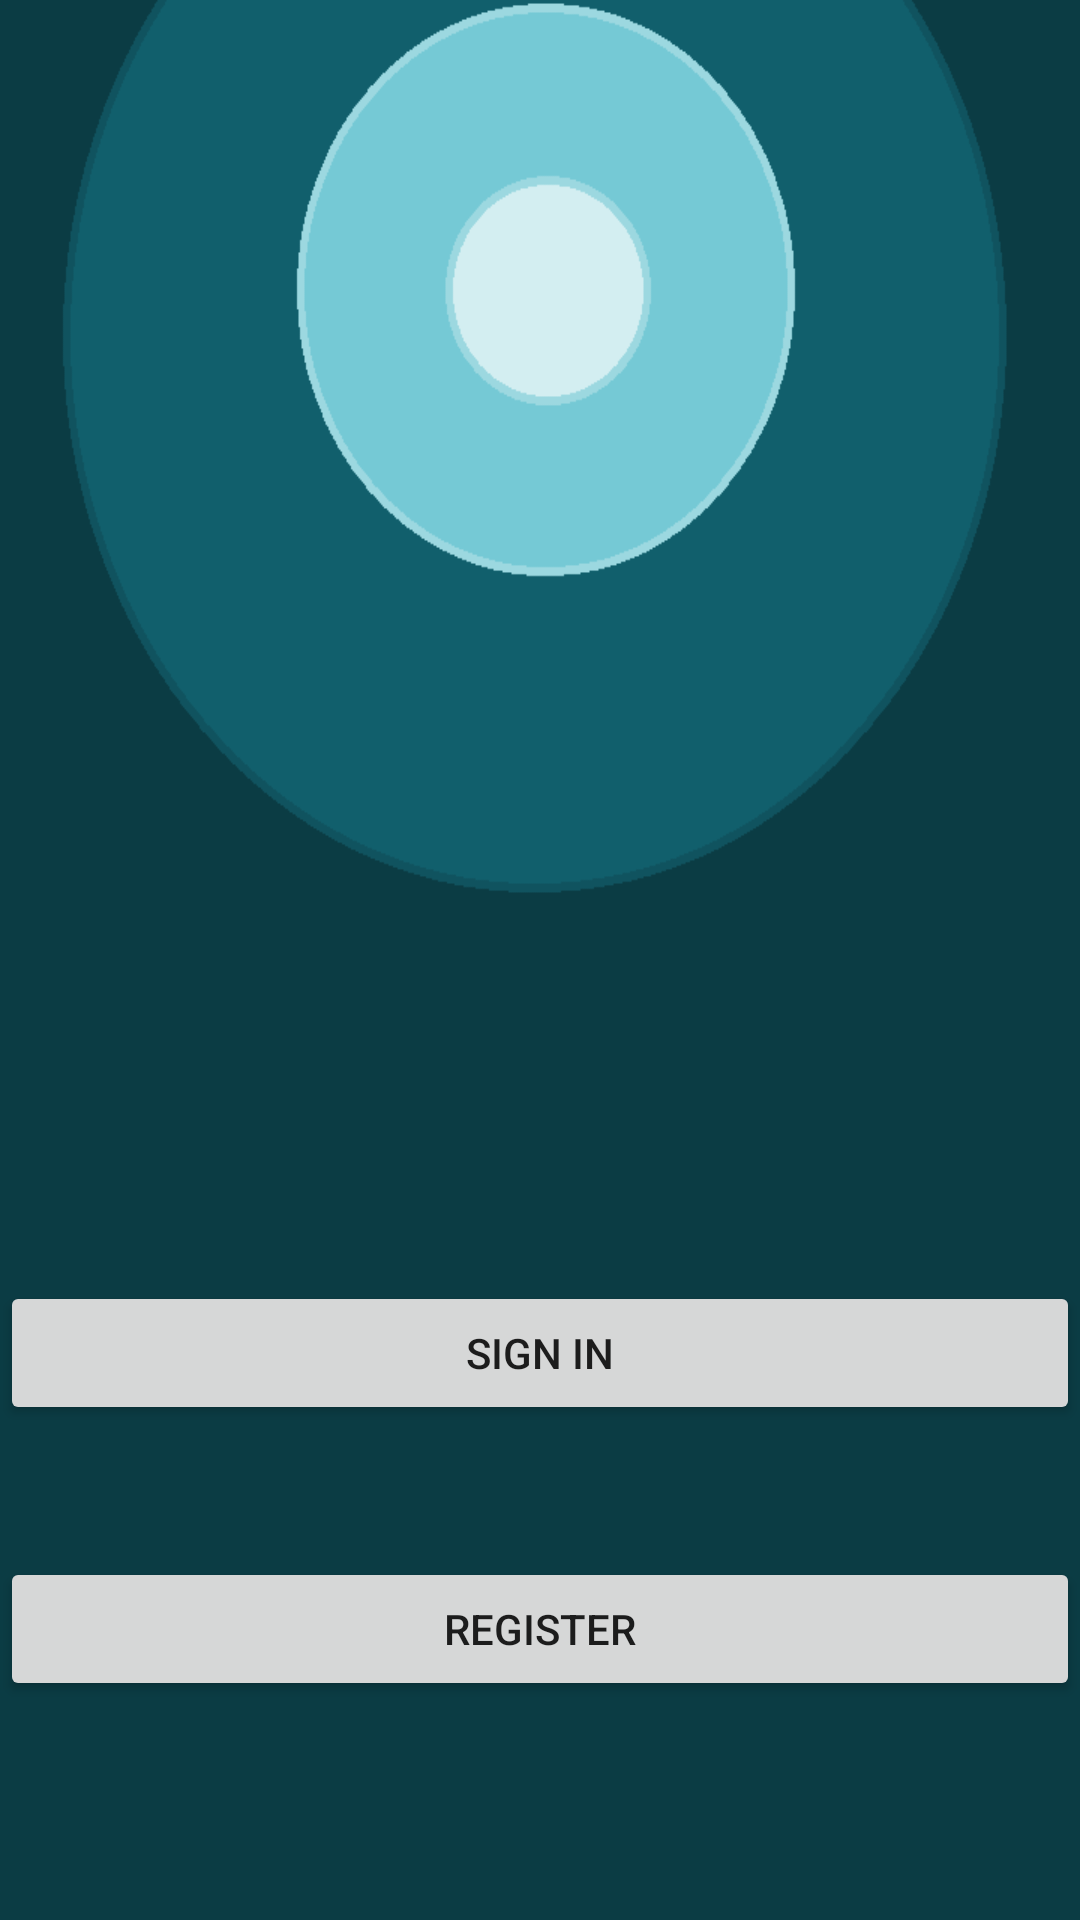

Reconstruct the res/layout file that produces this screen, plus the resources it refers to.
<!-- AndroidManifest.xml: application theme AppTheme -->
<!-- res/layout/activity_start_page.xml -->
<?xml version="1.0" encoding="utf-8"?>
<RelativeLayout
    xmlns:android="http://schemas.android.com/apk/res/android"
    xmlns:app="http://schemas.android.com/apk/res-auto"
    xmlns:tools="http://schemas.android.com/tools"
    android:layout_width="match_parent"
    android:layout_height="match_parent"
    android:background="@drawable/code_monsters_screen"
    tools:context="com.example.vaharamus.codemonster.Crown.StartPageActivity">


    <Button
        android:id="@+id/btnSignks"
        android:layout_width="match_parent"
        android:layout_height="wrap_content"
        android:layout_alignBottom="@+id/btnRegisterks"
        android:layout_alignParentStart="true"
        android:layout_marginBottom="92dp"
        android:text="@string/sign_in" />

    <Button
        android:id="@+id/btnRegisterks"
        android:layout_width="match_parent"
        android:layout_height="wrap_content"
        android:layout_alignParentBottom="true"
        android:layout_alignParentStart="true"
        android:layout_marginBottom="73dp"
        android:text="@string/register" />

</RelativeLayout>
<!-- resources referenced by this layout -->
<resources>
  <!-- drawable code_monsters_screen: png bitmap (drawable, 10736 bytes) -->
  <string name="register">Register</string>
  <string name="sign_in">Sign In</string>
  <style name="AppTheme" parent="Theme.AppCompat.Light.NoActionBar">
          
  
          
          <item name="colorPrimary">@color/colorPrimary</item>
          <item name="colorPrimaryDark">@color/colorPrimaryDark</item>
          <item name="colorAccent">@color/colorAccent</item>
      </style>
  <color name="colorPrimary">#3F51B5</color>
  <color name="colorPrimaryDark">#0a2020</color>
  <color name="colorAccent">#a2f9fd</color>
</resources>
